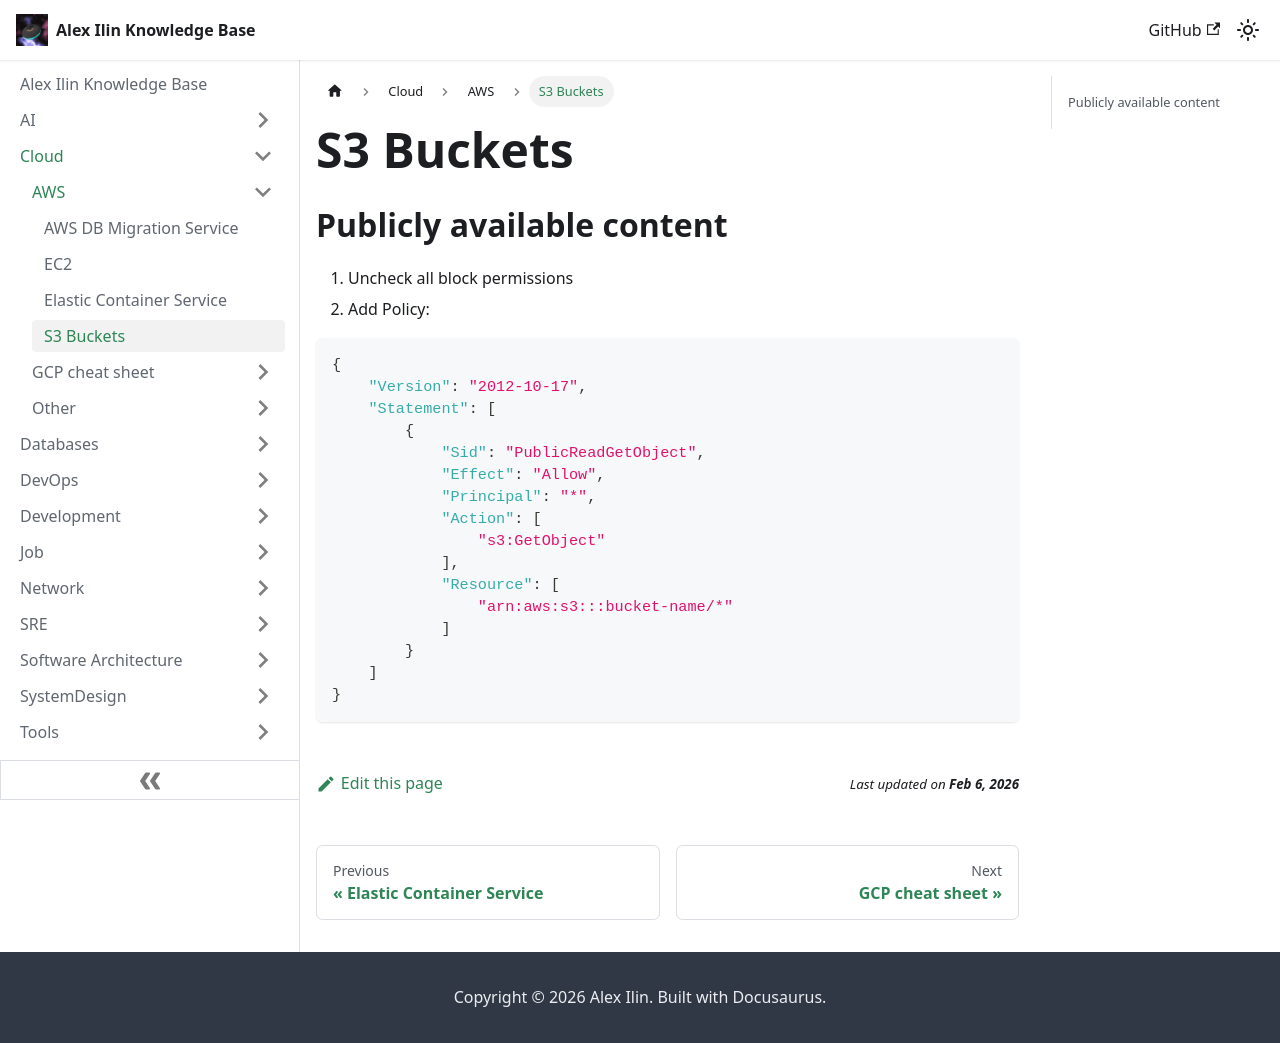

repository: engilyin/kb · page: Cloud/AWS/s3/index.html · generator: docusaurus

# S3 Buckets


## Publicly available content

1. Uncheck all block permissions
2. Add Policy:

```json
{
    "Version": "2012-10-17",
    "Statement": [
        {
            "Sid": "PublicReadGetObject",
            "Effect": "Allow",
            "Principal": "*",
            "Action": [
                "s3:GetObject"
            ],
            "Resource": [
                "arn:aws:s3:::bucket-name/*"
            ]
        }
    ]
}
```
